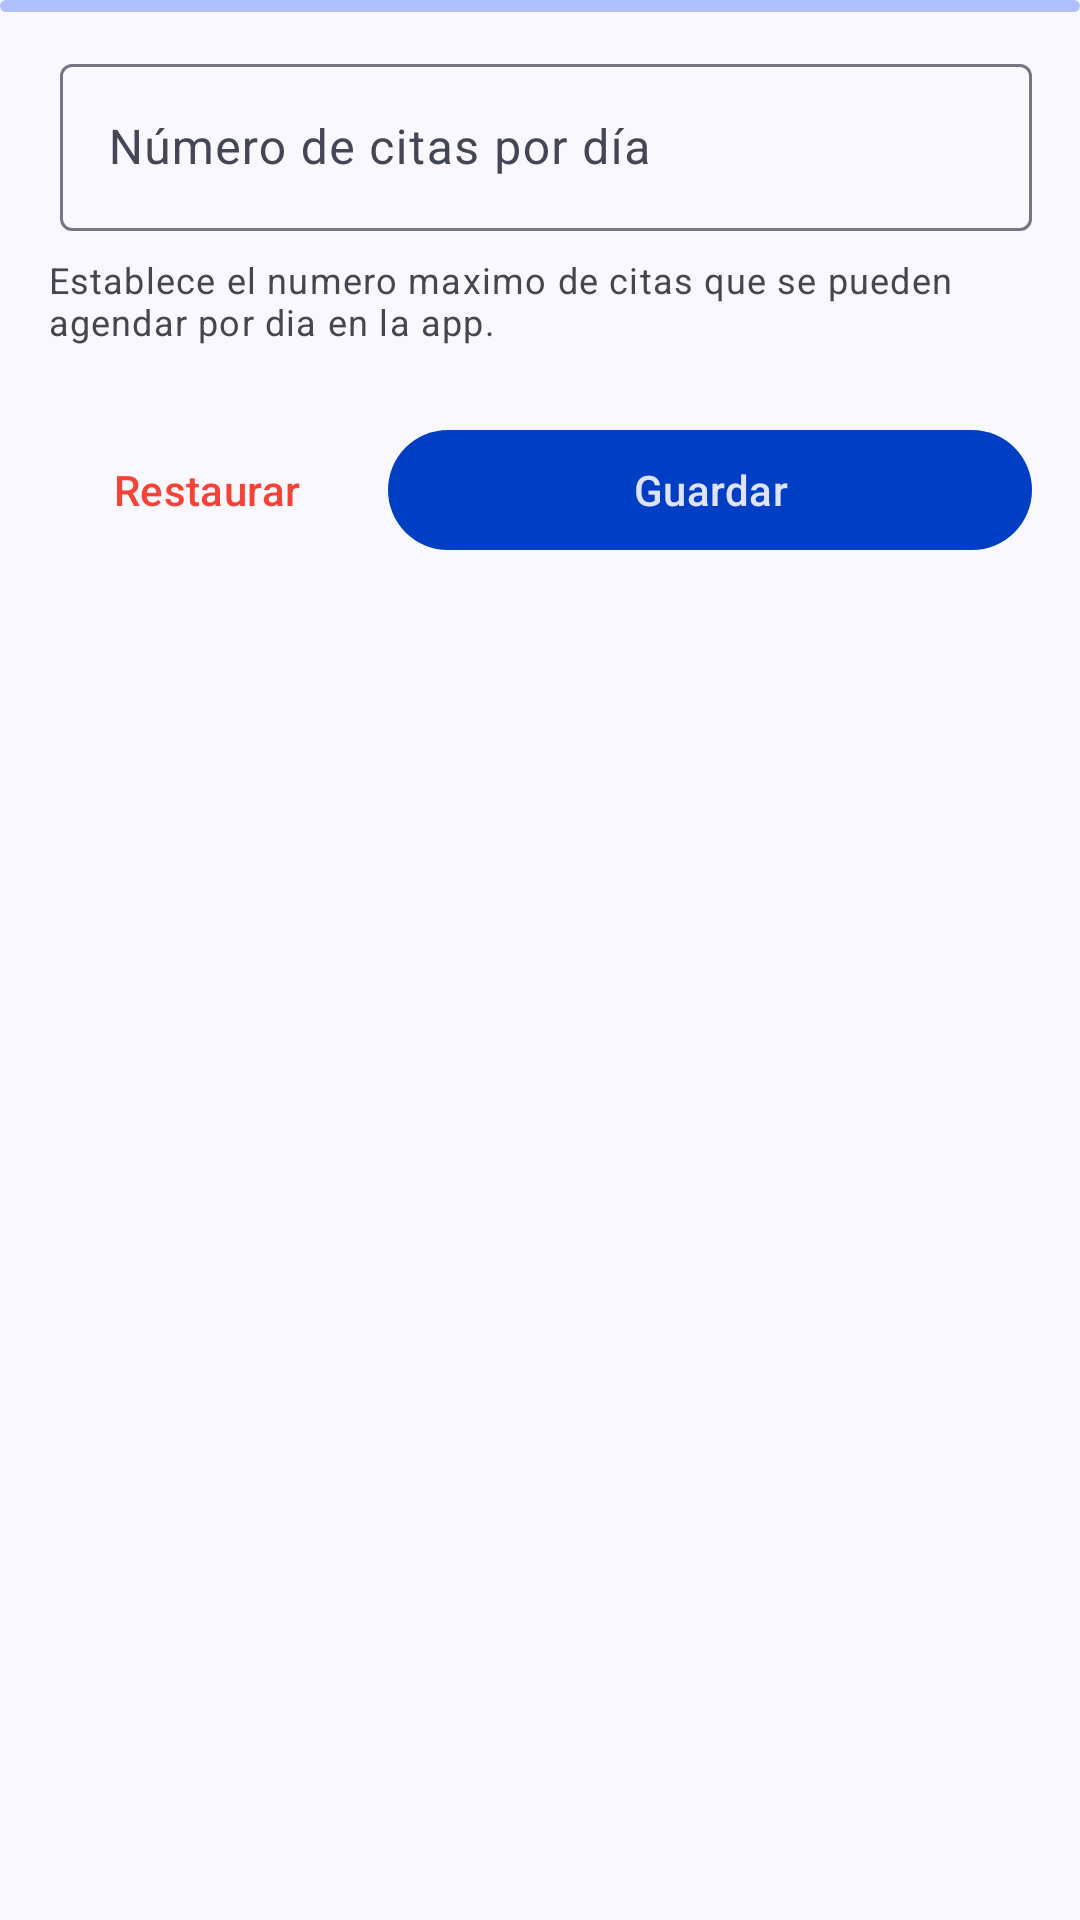

Reconstruct the res/layout file that produces this screen, plus the resources it refers to.
<!-- AndroidManifest.xml: application theme Theme.NutriZuliaKtx -->
<!-- res/layout/fragment_editar_dias_cita.xml -->
<?xml version="1.0" encoding="utf-8"?>
<FrameLayout xmlns:android="http://schemas.android.com/apk/res/android"
    xmlns:tools="http://schemas.android.com/tools"
    android:layout_width="match_parent"
    android:layout_height="match_parent"
    xmlns:app="http://schemas.android.com/apk/res-auto"
    tools:context=".presentation.view.usuario.EditarDiasCitaFragment">

    <com.google.android.material.progressindicator.LinearProgressIndicator
        android:id="@+id/progress"
        android:layout_width="match_parent"
        android:layout_height="wrap_content"
        android:indeterminate="true"
        android:visibility="visible" />

    <LinearLayout
        android:id="@+id/content"
        android:layout_width="match_parent"
        android:layout_height="wrap_content"
        android:orientation="vertical"
        android:padding="16dp"
        android:visibility="visible">

        <com.google.android.material.textfield.TextInputLayout
            android:id="@+id/tfCitasPorDia"
            android:layout_width="match_parent"
            android:layout_height="wrap_content"
            android:layout_marginStart="4dp"
            android:layout_marginBottom="8dp"
            android:hint="Número de citas por día"
            app:counterMaxLength="2"
            app:endIconMode="clear_text"
            app:helperTextEnabled="true">

            <com.google.android.material.textfield.TextInputEditText
                android:id="@+id/tiCitasPorDia"
                android:layout_width="match_parent"
                android:layout_height="wrap_content"
                android:inputType="number" />

        </com.google.android.material.textfield.TextInputLayout>

        <TextView
            android:layout_width="match_parent"
            android:layout_height="wrap_content"
            android:text="Establece el numero maximo de citas que se pueden agendar por dia en la app."
            android:textAppearance="@style/TextAppearance.Material3.BodySmall" />

        <LinearLayout
            android:layout_width="match_parent"
            android:layout_height="wrap_content"
            android:layout_marginTop="24dp"
            android:layout_marginBottom="24dp"
            android:orientation="horizontal">

            <com.google.android.material.button.MaterialButton
                android:id="@+id/btnRestaurar"
                style="@style/Widget.Material3.Button.TextButton"
                android:layout_width="match_parent"
                android:layout_height="wrap_content"
                android:layout_marginEnd="4dp"
                android:layout_weight="2"
                android:text="@string/restaurar"
                android:textColor="@color/color_cita_cancelada"
                app:icon="@drawable/ic_deshacer"
                app:iconGravity="textStart"
                app:iconTint="@color/color_cita_cancelada" />

            <com.google.android.material.button.MaterialButton
                android:id="@+id/btnGuardar"
                style="?attr/materialButtonStyle"
                android:layout_width="match_parent"
                android:layout_height="wrap_content"
                android:layout_marginStart="4dp"
                android:layout_weight="1"
                android:textColor="@color/md_theme_onPrimaryContainer"
                app:iconTint="@color/md_theme_onPrimaryContainer"
                android:text="@string/guardar"
                app:icon="@drawable/ic_guardar"
                app:iconGravity="textStart" />
        </LinearLayout>

    </LinearLayout>

</FrameLayout>
<!-- resources referenced by this layout -->
<resources>
  <color name="color_cita_cancelada">#F44336</color>
  <color name="md_theme_onPrimaryContainer">#DFE3FF</color>
  <string name="guardar">Guardar</string>
  <string name="restaurar">Restaurar</string>
  <color name="md_theme_primary">#003FC4</color>
  <color name="md_theme_onPrimary">#FFFFFF</color>
  <color name="md_theme_primaryContainer">#003FC4</color>
  <color name="md_theme_secondary">#4C5B95</color>
  <color name="md_theme_onSecondary">#FFFFFF</color>
  <color name="md_theme_secondaryContainer">#AFBEFF</color>
  <color name="md_theme_onSecondaryContainer">#3C4C84</color>
  <color name="md_theme_tertiary">#80189A</color>
  <color name="md_theme_onTertiary">#FFFFFF</color>
  <color name="md_theme_tertiaryContainer">#9C38B5</color>
  <color name="md_theme_onTertiaryContainer">#FDD9FF</color>
  <color name="md_theme_error">#BA1A1A</color>
  <color name="md_theme_onError">#FFFFFF</color>
  <color name="md_theme_errorContainer">#FFDAD6</color>
  <color name="md_theme_onErrorContainer">#93000A</color>
  <color name="md_theme_background">#FAF8FF</color>
  <color name="md_theme_onBackground">#191B23</color>
  <color name="md_theme_surface">#FAF8FF</color>
  <color name="md_theme_onSurface">#191B23</color>
  <color name="md_theme_surfaceVariant">#E0E1F4</color>
  <color name="md_theme_onSurfaceVariant">#434655</color>
  <color name="md_theme_outline">#747686</color>
  <color name="md_theme_outlineVariant">#C4C5D7</color>
  <color name="md_theme_inverseSurface">#2E3039</color>
  <color name="md_theme_inverseOnSurface">#F0F0FC</color>
  <color name="md_theme_inversePrimary">#B6C4FF</color>
  <color name="md_theme_primaryFixed">#DCE1FF</color>
  <color name="md_theme_onPrimaryFixed">#001550</color>
  <color name="md_theme_primaryFixedDim">#B6C4FF</color>
  <color name="md_theme_onPrimaryFixedVariant">#0039B3</color>
  <color name="md_theme_secondaryFixed">#DCE1FF</color>
  <color name="md_theme_onSecondaryFixed">#02164E</color>
  <color name="md_theme_secondaryFixedDim">#B6C4FF</color>
  <color name="md_theme_onSecondaryFixedVariant">#34437C</color>
  <color name="md_theme_tertiaryFixed">#FDD6FF</color>
  <color name="md_theme_onTertiaryFixed">#340042</color>
  <color name="md_theme_tertiaryFixedDim">#F4AEFF</color>
  <color name="md_theme_onTertiaryFixedVariant">#780892</color>
  <color name="md_theme_surfaceDim">#D9D9E5</color>
  <color name="md_theme_surfaceBright">#FAF8FF</color>
  <color name="md_theme_surfaceContainerLowest">#FFFFFF</color>
  <color name="md_theme_surfaceContainerLow">#F3F2FE</color>
  <color name="md_theme_surfaceContainer">#EDEDF9</color>
  <color name="md_theme_surfaceContainerHigh">#E8E7F3</color>
  <color name="md_theme_surfaceContainerHighest">#E2E1ED</color>
</resources>
